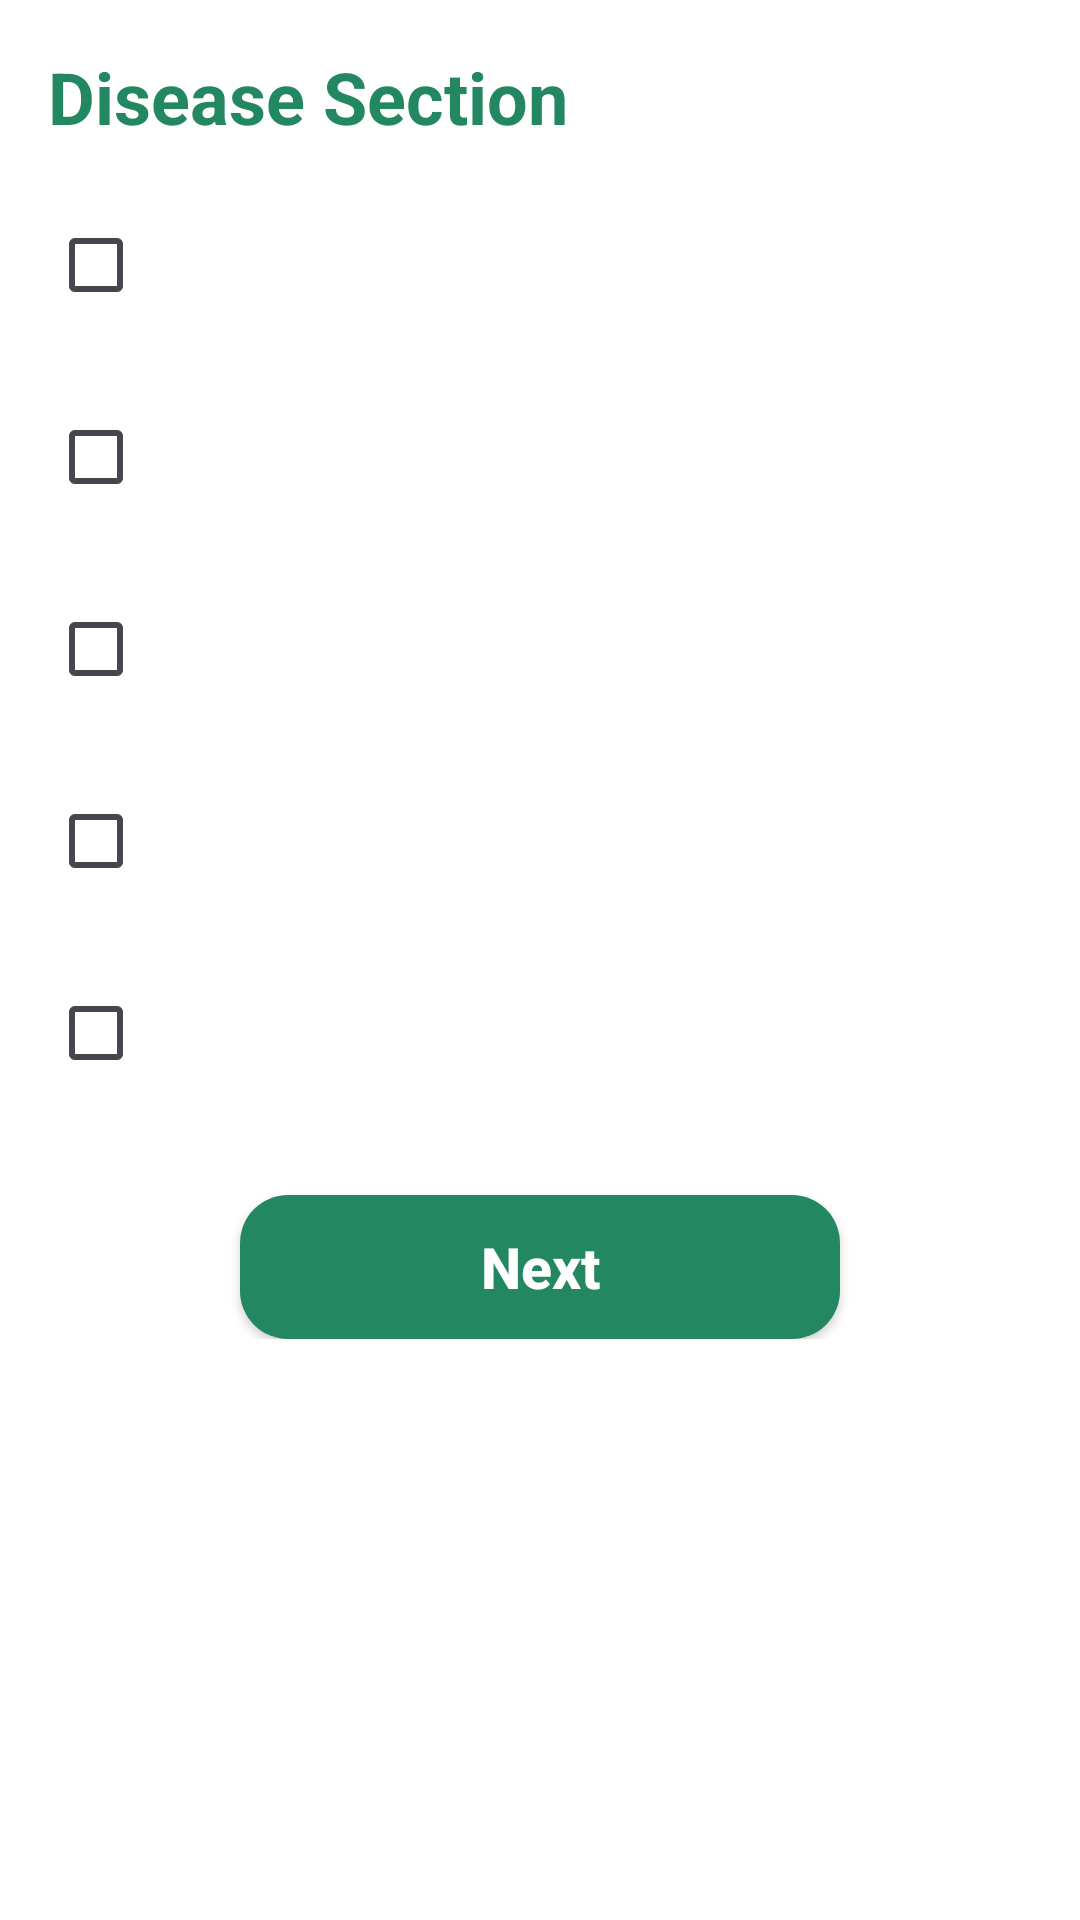

Layout XML and referenced resources for this Android screen:
<!-- AndroidManifest.xml: application theme Theme.MediStreamApplication -->
<!-- res/layout/activity_diseases_first.xml -->
<?xml version="1.0" encoding="utf-8"?>
<androidx.constraintlayout.widget.ConstraintLayout
    xmlns:android="http://schemas.android.com/apk/res/android"
    xmlns:app="http://schemas.android.com/apk/res-auto"
    xmlns:tools="http://schemas.android.com/tools"
    android:layout_width="match_parent"
    android:layout_height="match_parent"
    android:padding="16dp"
    android:background="@color/white"
    tools:context=".ThreeToSix.Deficiencies_Section_FirstForm">

    <ScrollView
        android:id="@+id/scrollView"
        android:layout_width="match_parent"
        android:layout_height="0dp"
        app:layout_constraintBottom_toBottomOf="parent"
        app:layout_constraintStart_toStartOf="parent"
        app:layout_constraintTop_toTopOf="parent">

        <LinearLayout
            android:layout_width="match_parent"
            android:layout_height="wrap_content"
            android:orientation="vertical">

            <TextView
                android:id="@+id/title_disease_section"
                android:layout_width="wrap_content"
                android:layout_height="wrap_content"
                android:text="Disease Section"
                android:textColor="@color/primary_color"
                android:textSize="24sp"
                android:textStyle="bold" />

            <CheckBox
                android:id="@+id/checkBox_c1"
                android:layout_width="wrap_content"
                android:layout_height="wrap_content"
                android:layout_marginTop="16dp" />

            <CheckBox
                android:id="@+id/checkBox_c2"
                android:layout_width="wrap_content"
                android:layout_height="wrap_content"
                android:layout_marginTop="16dp" />

            <CheckBox
                android:id="@+id/checkBox_c3"
                android:layout_width="wrap_content"
                android:layout_height="wrap_content"
                android:layout_marginTop="16dp" />

            <CheckBox
                android:id="@+id/checkBox_c4"
                android:layout_width="wrap_content"
                android:layout_height="wrap_content"
                android:layout_marginTop="16dp" />

            <CheckBox
                android:id="@+id/checkBox_c5"
                android:layout_width="wrap_content"
                android:layout_height="wrap_content"
                android:layout_marginTop="16dp" />

            <androidx.appcompat.widget.AppCompatButton
                android:id="@+id/buttonNext"
                android:layout_width="200dp"
                android:layout_height="wrap_content"
                android:layout_gravity="center_horizontal"
                android:layout_marginTop="30dp"
                android:background="@drawable/button_back"
                android:text="Next"
                android:textAllCaps="false"
                android:textColor="@color/white"
                android:textSize="19sp"
                android:textStyle="bold" />
        </LinearLayout>
    </ScrollView>
</androidx.constraintlayout.widget.ConstraintLayout>
<!-- resources referenced by this layout -->
<resources>
  <color name="primary_color">#238861</color>
  <color name="white">#FFFFFFFF</color>
  <!-- drawable button_back (drawable) -->
  <?xml version="1.0" encoding="utf-8"?>
  <shape xmlns:android="http://schemas.android.com/apk/res/android">
      
      <solid android:color="@color/primary_color" />
  
      <corners android:radius="16dp" />
  
      <padding
          android:left="10dp"
          android:top="10dp"
          android:right="10dp"
          android:bottom="10dp" />
  </shape>
  <style name="Theme.MediStreamApplication" parent="Base.Theme.MediStreamApplication" />
  <style name="Base.Theme.MediStreamApplication" parent="Theme.Material3.DayNight.NoActionBar">
          <item name="android:statusBarColor">@color/primary_color</item>
      </style>
</resources>
